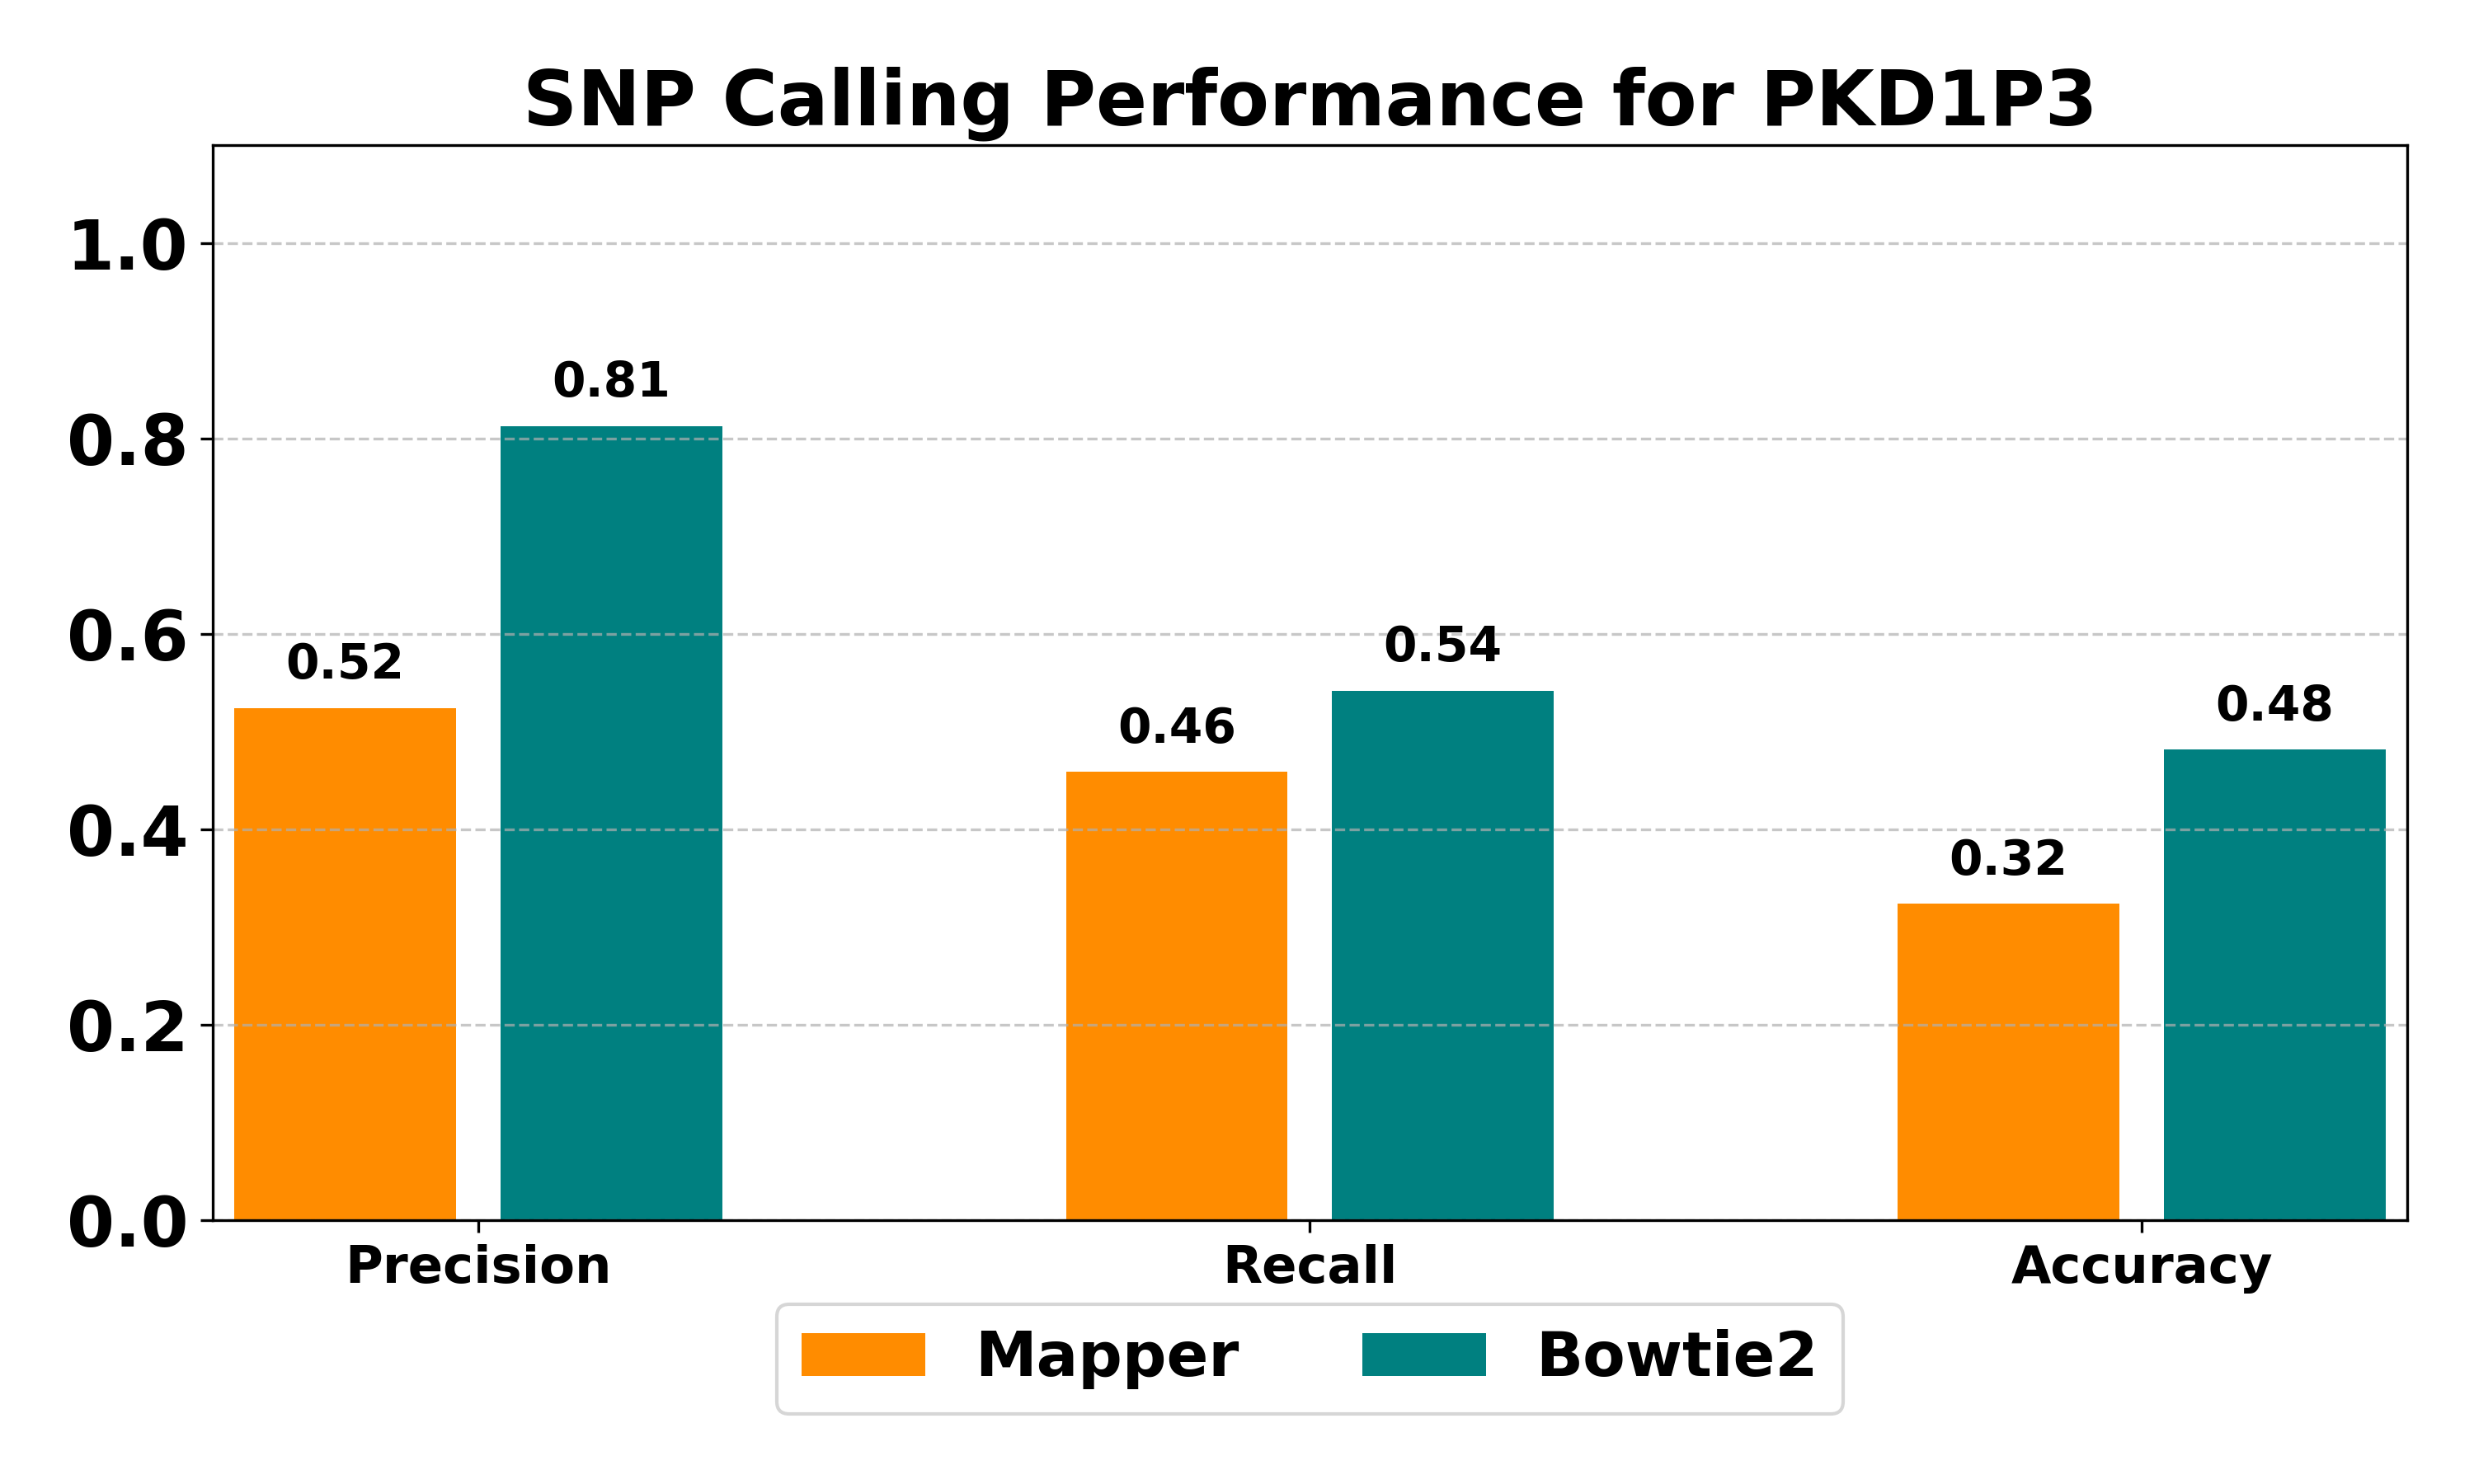

The file beside this chart, header and first rows:
Method	Total Variants	GT Variants	TP	FP	FN	Precision	Recall	Accuracy
Mapper	21	24	11	10	13	0.524	0.458	0.324
Bowtie2	16	24	13	3	11	0.812	0.542	0.481
